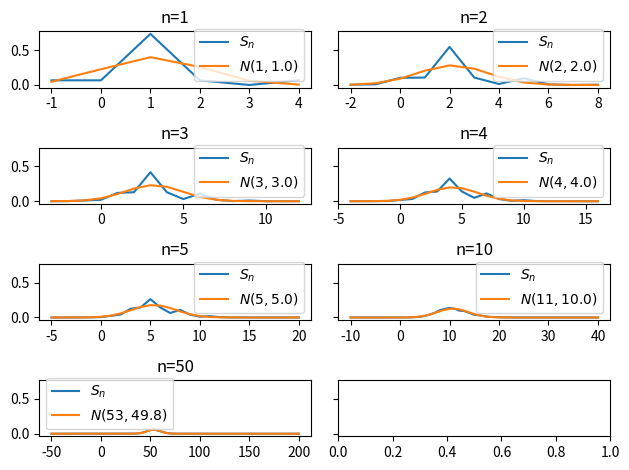

Generate this figure with matplotlib:
# from math import comb

# n = 100
# p = 0.6
# P = sum([comb(n, k) * p**k * (1-p)**(n-k) for k in range(1, 51)])
# print(P)

# import numpy as np
# import matplotlib.pyplot as plt
# from scipy.stats import norm

# ns = (1,2,3,4,5,10,50)

# u = np.array([1/3, 1/3, 1/3])
# S = [u]

# for i in range(1, max(ns)+1):
#     s = np.convolve(u, S[-1])
#     S.append(s)

# fig,ax = plt.subplots(nrows=4, ncols=2, sharey=True)
# for i,n in enumerate(ns):
#     a = ax[i//2,i%2]
#     a.plot(S[n-1], label='$S_n$')
#     a.title.set_text(f'n={n}')
#     mu = n
#     var = 2/3 * (n)
    
#     x = np.arange(len(S[n-1]))
#     a.plot(norm.pdf(x, mu, var**0.5), label=f'$N({mu},{round(var,1)})$')
#     a.legend()

# plt.show()

import numpy as np
import matplotlib.pyplot as plt
from scipy.stats import norm

ns = (1,2,3,4,5,10,50)

x = np.array([-1, 0, 1, 2, 3, 4])
y = np.array([1/15, 1/15, 11/15, 1/15, 0, 1/15])
X = [x]
T = [y]

for i in range(1, max(ns)+1):
    first = X[-1][0]
    last = X[-1][-1]
    X.append(np.insert(np.append(X[-1], [last+1, last+2, last+3, last+4]), 0, first-1))
    T.append(np.convolve(y, T[-1]))

fig,ax = plt.subplots(nrows=4, ncols=2, sharey=True)
for i,n in enumerate(ns):
    a = ax[i//2,i%2]
    a.plot(X[n-1], T[n-1], label='$S_n$')
    a.title.set_text(f'n={n}')
    x = X[n-1]
    t = T[n-1]
    mu = sum([x[i] * y for i,y in enumerate(t)])
    var = sum([(x[i]-mu)**2 * y for i,y in enumerate(t)])
    
    a.plot(X[n-1], norm.pdf(X[n-1], mu, var**0.5), label=f'$N({round(mu)},{round(var,1)})$')
    a.legend()

plt.tight_layout()
plt.show()


